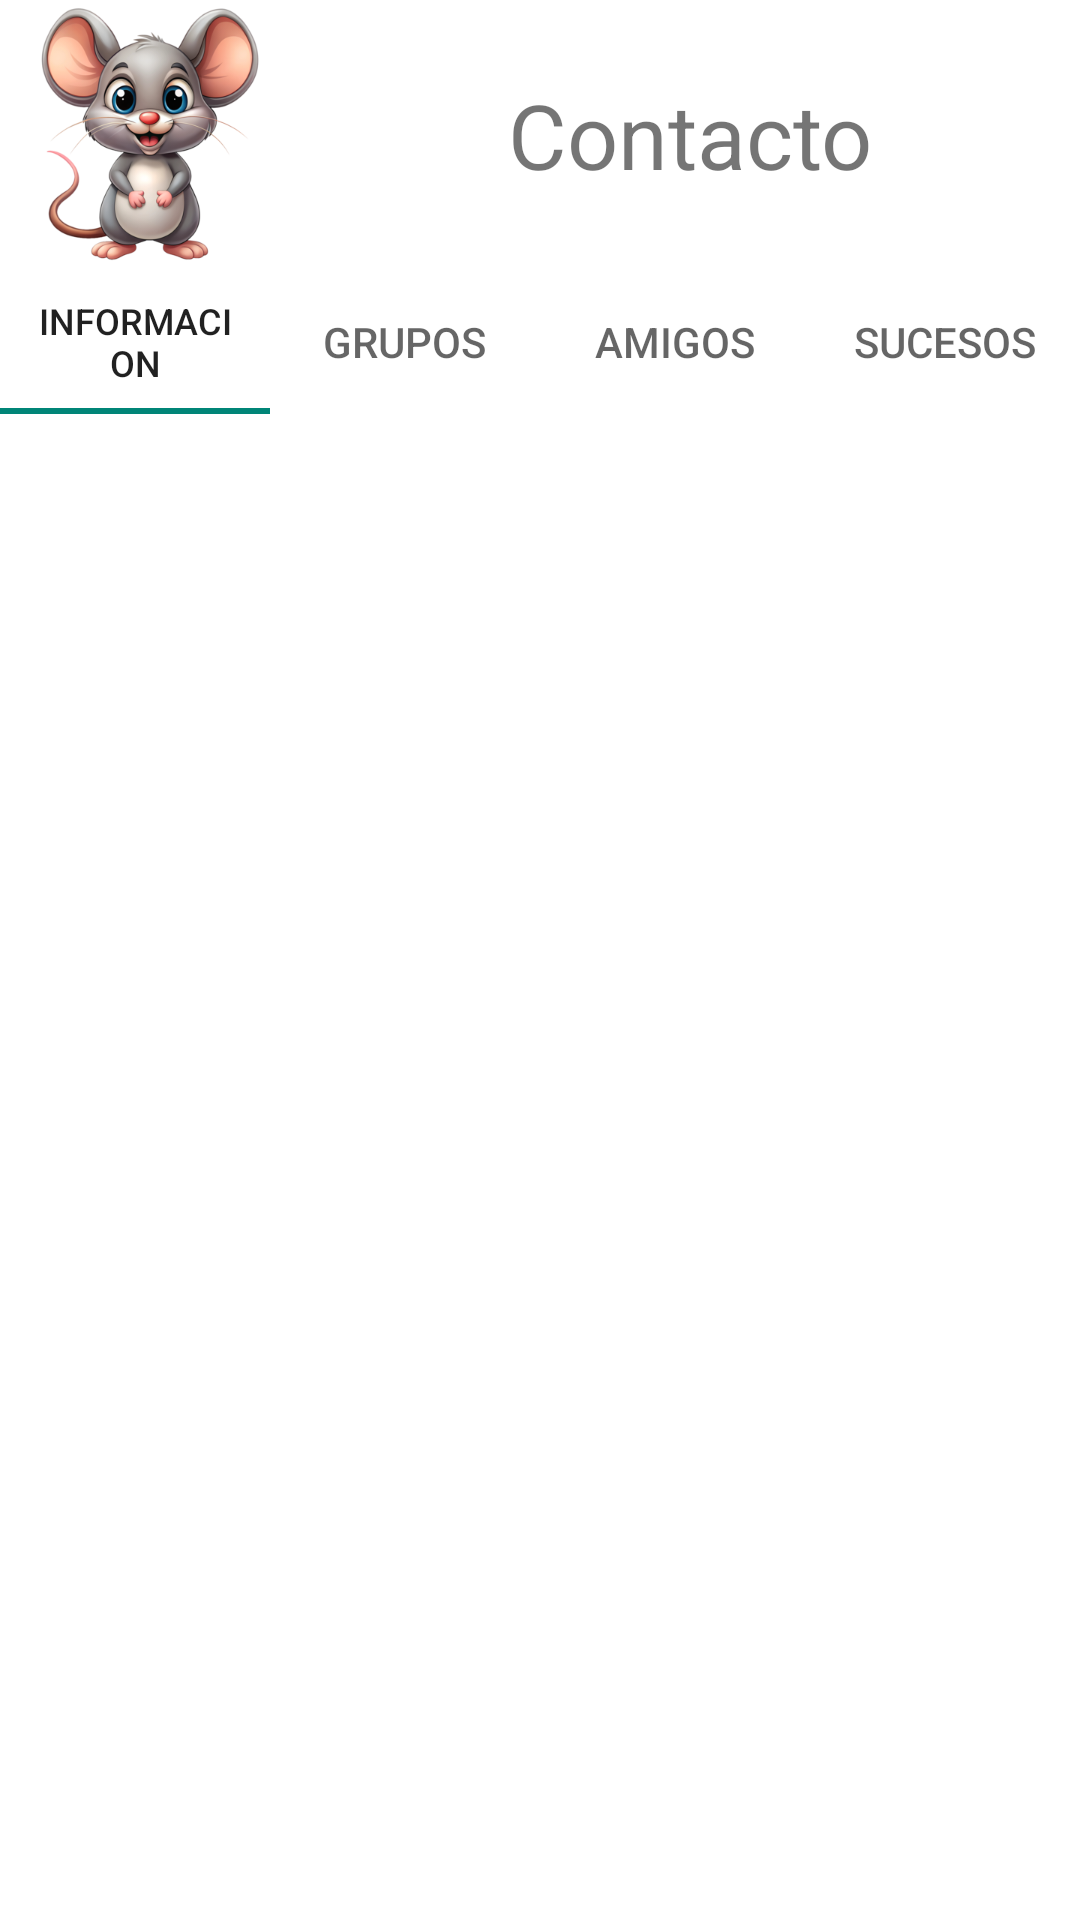

Layout XML and referenced resources for this Android screen:
<!-- AndroidManifest.xml: application theme Theme.AppCompat.Light.NoActionBar -->
<!-- res/layout/activity_contacto.xml -->
<?xml version="1.0" encoding="utf-8"?>
<androidx.constraintlayout.widget.ConstraintLayout xmlns:android="http://schemas.android.com/apk/res/android"
    xmlns:app="http://schemas.android.com/apk/res-auto"
    xmlns:tools="http://schemas.android.com/tools"
    android:id="@+id/main"
    android:layout_width="match_parent"
    android:layout_height="match_parent"
    android:background="#FFFFFF"
    tools:context=".view.ContactoActivity">

    <LinearLayout
        android:id="@+id/linearLayout"
        android:layout_width="match_parent"
        android:layout_height="wrap_content"
        android:orientation="horizontal"
        app:layout_constraintEnd_toEndOf="parent"
        app:layout_constraintStart_toStartOf="parent"
        app:layout_constraintTop_toTopOf="parent">

        <ImageView
            android:id="@+id/imageView3"
            android:layout_width="100dp"
            android:layout_height="90dp"
            app:srcCompat="@drawable/ratona" />

        <TextView
            android:id="@+id/contactoTitle"
            android:layout_width="match_parent"
            android:layout_height="match_parent"
            android:gravity="center"
            android:text="Contacto"
            android:textAlignment="center"
            android:textSize="30sp" />

    </LinearLayout>

    <com.google.android.material.tabs.TabLayout
        android:id="@+id/tabLayout"
        android:layout_width="0dp"
        android:layout_height="wrap_content"
        android:background="#FFFFFF"
        app:layout_constraintEnd_toEndOf="parent"
        app:layout_constraintStart_toStartOf="parent"
        app:layout_constraintTop_toBottomOf="@+id/linearLayout">

        <com.google.android.material.tabs.TabItem
            android:layout_width="wrap_content"
            android:layout_height="wrap_content"
            android:text="Informacion" />

        <com.google.android.material.tabs.TabItem
            android:layout_width="wrap_content"
            android:layout_height="wrap_content"
            android:text="Grupos" />

        <com.google.android.material.tabs.TabItem
            android:layout_width="wrap_content"
            android:layout_height="wrap_content"
            android:text="Amigos" />

        <com.google.android.material.tabs.TabItem
            android:id="@+id/tabItem"
            android:layout_width="wrap_content"
            android:layout_height="wrap_content"
            android:text="Sucesos" />
    </com.google.android.material.tabs.TabLayout>

    <androidx.viewpager2.widget.ViewPager2
        android:id="@+id/pager"
        android:layout_width="0dp"
        android:layout_height="0dp"
        app:layout_constraintBottom_toBottomOf="parent"
        app:layout_constraintEnd_toEndOf="parent"
        app:layout_constraintStart_toStartOf="parent"
        app:layout_constraintTop_toBottomOf="@+id/tabLayout" />

</androidx.constraintlayout.widget.ConstraintLayout>
<!-- resources referenced by this layout -->
<resources>
  <!-- drawable ratona: png bitmap (drawable, 169028 bytes) -->
</resources>
